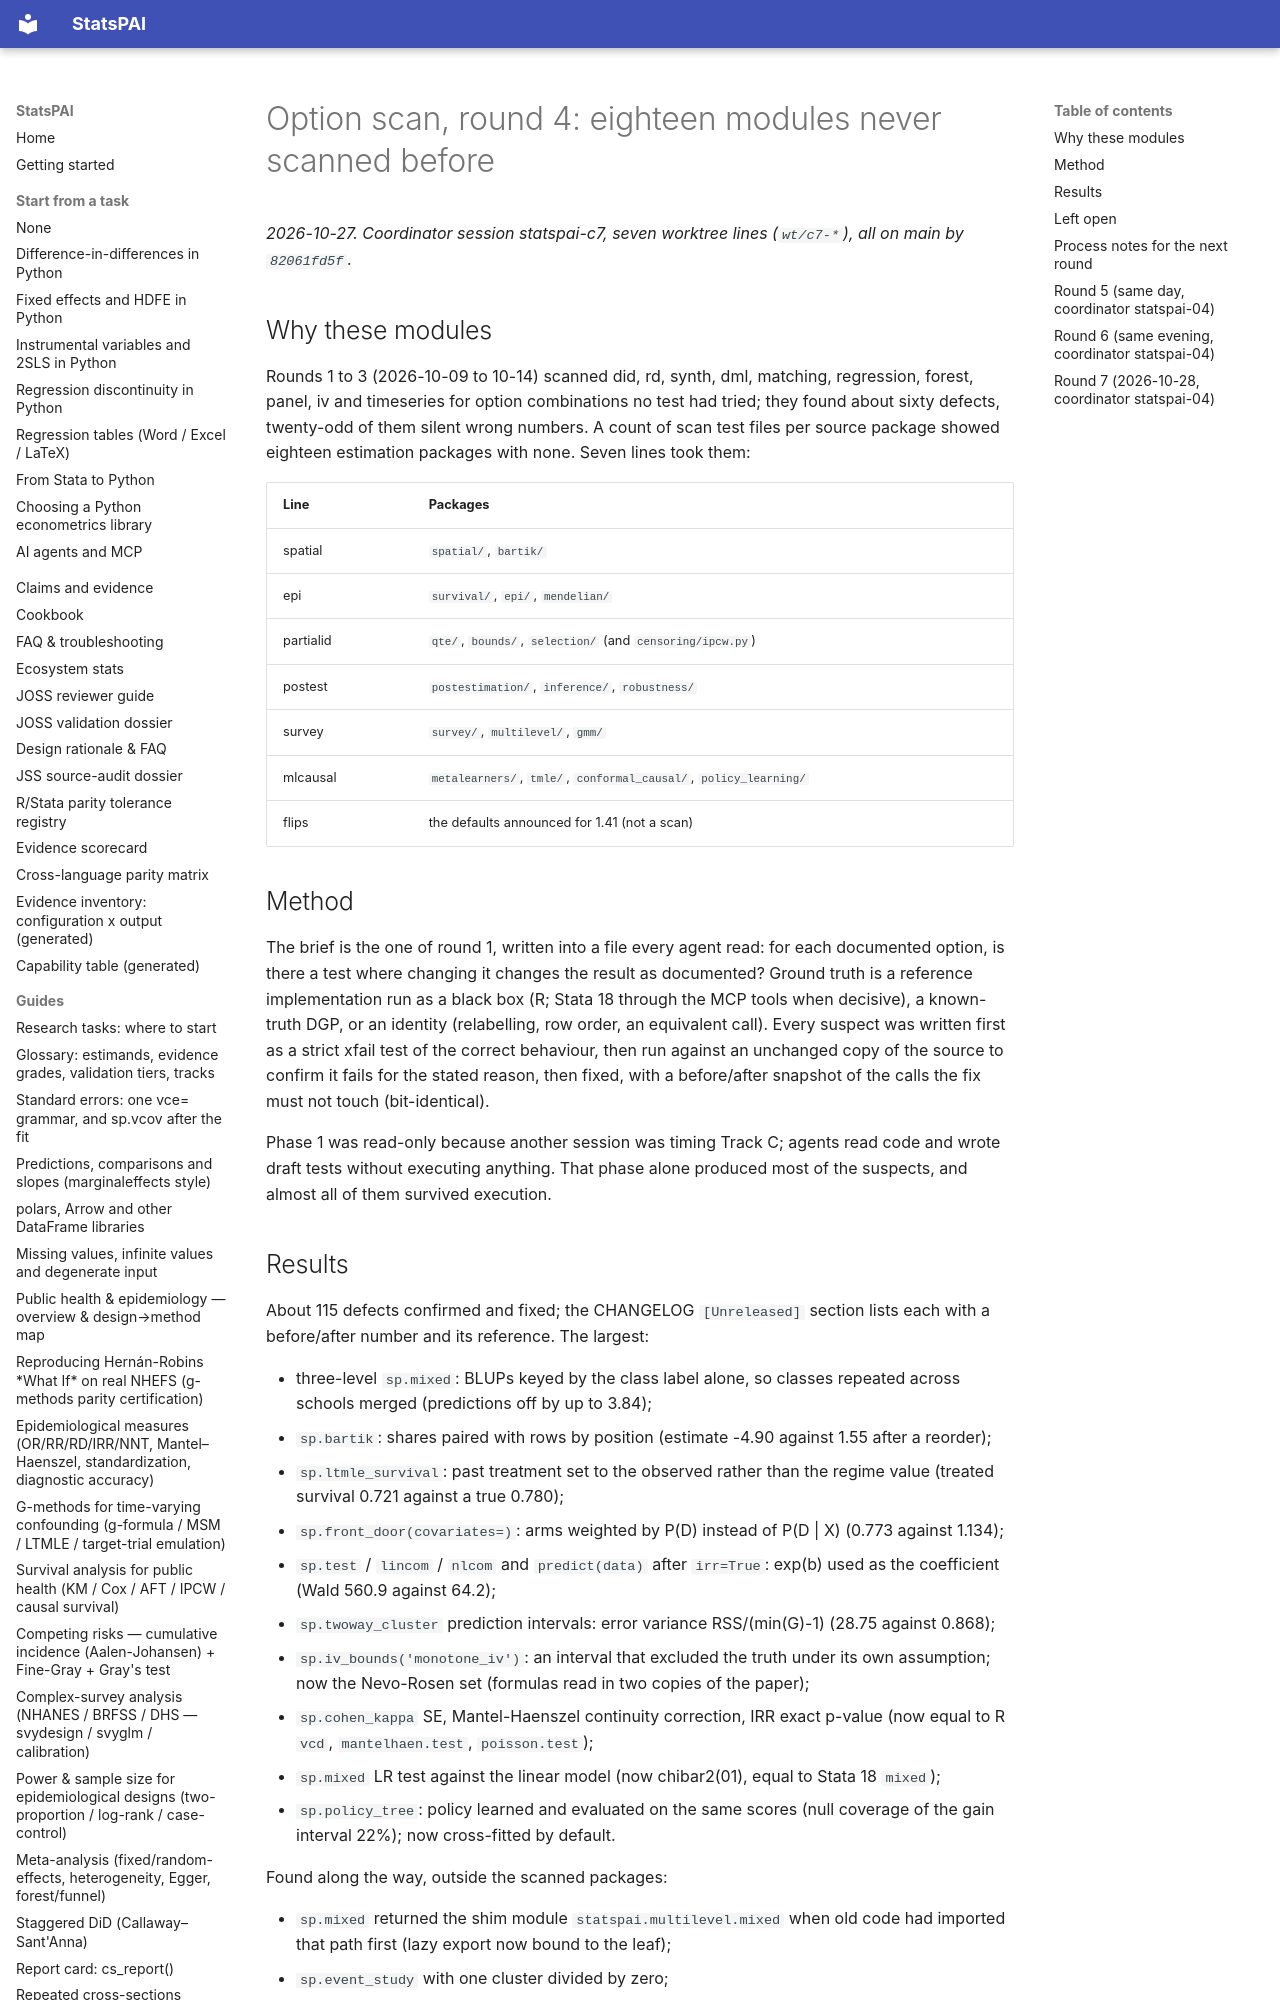

repository: brycewang-stanford/StatsPAI · page: dev/2026-10-27-option-scan-round4/index.html · generator: mkdocs

# Option scan, round 4: eighteen modules never scanned before

*2026-10-27. Coordinator session statspai-c7, seven worktree lines
(`wt/c7-*`), all on main by `82061fd5f`.*

## Why these modules

Rounds 1 to 3 (2026-10-09 to 10-14) scanned did, rd, synth, dml, matching,
regression, forest, panel, iv and timeseries for option combinations no test
had tried; they found about sixty defects, twenty-odd of them silent wrong
numbers. A count of scan test files per source package showed eighteen
estimation packages with none. Seven lines took them:

| Line | Packages |
| --- | --- |
| spatial | `spatial/`, `bartik/` |
| epi | `survival/`, `epi/`, `mendelian/` |
| partialid | `qte/`, `bounds/`, `selection/` (and `censoring/ipcw.py`) |
| postest | `postestimation/`, `inference/`, `robustness/` |
| survey | `survey/`, `multilevel/`, `gmm/` |
| mlcausal | `metalearners/`, `tmle/`, `conformal_causal/`, `policy_learning/` |
| flips | the defaults announced for 1.41 (not a scan) |

## Method

The brief is the one of round 1, written into a file every agent read:
for each documented option, is there a test where changing it changes the
result as documented? Ground truth is a reference implementation run as a
black box (R; Stata 18 through the MCP tools when decisive), a known-truth
DGP, or an identity (relabelling, row order, an equivalent call). Every
suspect was written first as a strict xfail test of the correct behaviour,
then run against an unchanged copy of the source to confirm it fails for
the stated reason, then fixed, with a before/after snapshot of the calls the
fix must not touch (bit-identical).

Phase 1 was read-only because another session was timing Track C; agents
read code and wrote draft tests without executing anything. That phase
alone produced most of the suspects, and almost all of them survived
execution.
